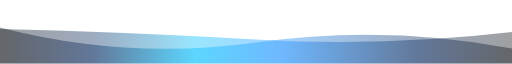
t = 0.00 s
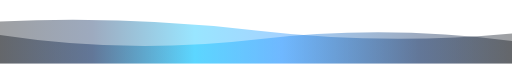
t = 2.33 s
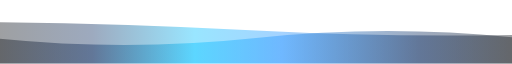
t = 3.50 s
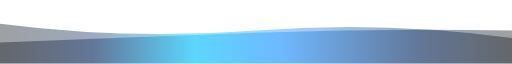
t = 5.83 s
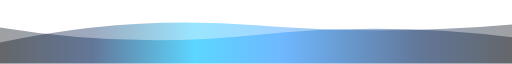
t = 8.17 s
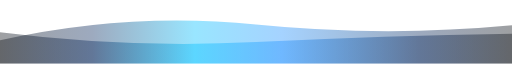
t = 10.00 s

The animated SVG that drew these frames (rendered in a browser with its animation timeline set to each time). Animation: 2 SMIL elements (animate=2), 1 CSS @keyframes rule; frames cover the first 10.00 s, repeats indefinitely.

<svg
  width="854"
  height="105"
  xmlns="http://www.w3.org/2000/svg"
  xmlns:xlink="http://www.w3.org/1999/xlink"
  style="z-index:1;position:relative"
  viewBox="0 0 854 105"
>
  <style>
    .text { font-size: 70px; font-weight: 700; font-family: -apple-system,BlinkMacSystemFont,Segoe UI,Helvetica,Arial,sans-serif,Apple Color Emoji,Segoe UI Emoji; }
    .desc { font-size: 20px; font-weight: 500; font-family: -apple-system,BlinkMacSystemFont,Segoe UI,Helvetica,Arial,sans-serif,Apple Color Emoji,Segoe UI Emoji; }
    path { transform: rotate(180deg); transform-origin: 50% 50%; }
    .text, .desc { animation: fadeIn 1.2s ease-in-out forwards; }
    @keyframes fadeIn { from { opacity: 0; } to { opacity: 1; } }
  </style>
  <defs>
    <linearGradient id="linear" x1="0%" y1="0%" x2="100%" y2="0%">
      <stop offset="0%" stop-color="#0D1117"/>
      <stop offset="18%" stop-color="#0A2A5E"/>
      <stop offset="45%" stop-color="#1E90FF"/>
      <stop offset="62%" stop-color="#00BFFF"/>
      <stop offset="82%" stop-color="#0A2A5E"/>
      <stop offset="100%" stop-color="#0D1117"/>
    </linearGradient>
  </defs>
  <g transform="translate(427, 52.5) scale(1, 1) translate(-427, -52.5)">
    <path d="" fill="url(#linear)" opacity="0.4">
      <animate
        attributeName="d"
        dur="14s"
        repeatCount="indefinite"
        keyTimes="0;0.333;0.667;1"
        calcmod="spline"
        keySplines="0.2 0 0.2 1;0.2 0 0.2 1;0.2 0 0.2 1"
        begin="0s"
        values="M0 0L 0 25Q 213.5 65 427 35T 854 60L 854 0 Z;M0 0L 0 50Q 213.5 65 427 45T 854 35L 854 0 Z;M0 0L 0 70Q 213.5 40 427 70T 854 35L 854 0 Z;M0 0L 0 25Q 213.5 65 427 35T 854 60L 854 0 Z">
      </animate>
    </path>
    <path d="" fill="url(#linear)" opacity="0.4">
      <animate
        attributeName="d"
        dur="14s"
        repeatCount="indefinite"
        keyTimes="0;0.333;0.667;1"
        calcmod="spline"
        keySplines="0.2 0 0.2 1;0.2 0 0.2 1;0.2 0 0.2 1"
        begin="-7s"
        values="M0 0L 0 40Q 213.5 85 427 55T 854 65L 854 0 Z;M0 0L 0 55Q 213.5 25 427 25T 854 45L 854 0 Z;M0 0L 0 50Q 213.5 30 427 55T 854 70L 854 0 Z;M0 0L 0 40Q 213.5 85 427 55T 854 65L 854 0 Z">
      </animate>
    </path>
  </g>
</svg>
